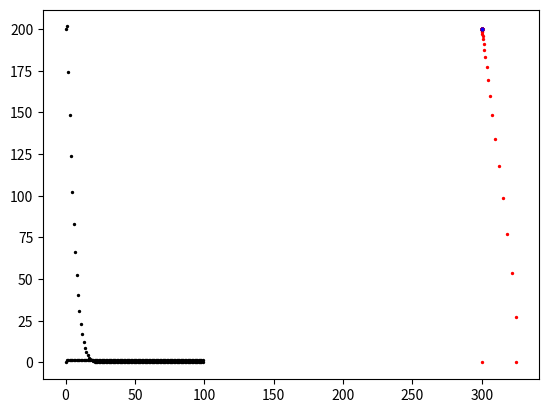

Python code for this plot:
"""
File Name: Project2a.py
[redacted]
Class: CPE470
Term: Fall 2016

Final Project
"""

# import libraries
import math
import numpy as np
import matplotlib.pyplot as plt


class bot():
    def __init__(self):
        self.cord = []
        self.vel = []


class targ():
    def __init__(self):
        self.cord = []
        self.total = 0


def main():
    # Initialize variables
    deltaT = 0.5
    lmbda = 0.25  # used for lambda variable
    velMax = 50  # Max speed for the robot
    error = []
    length = 100

    #  initialize robots instances
    robot = bot()
    relativeBot = bot()

    #  initialize target instance
    target = targ()

    #  target initialization
    #  set target initial position
    target.cord.append( ( 300 , 200 ))

    ########################################
    #  robot Initialization

    #  initial position of the robot
    robot.cord.append( ( 300 , 0 , 0 ) )

    #  initial velocity of the robot
    robot.vel.append( 5.0 )

    ########################################
    #  determine the difference between the robot and the target
    relativeX = ( target.cord[ 0 ][ 0 ] - robot.cord[ 0 ][ 0 ])
    relativeY = ( target.cord[ 0 ][ 1 ] - robot.cord[ 0 ][ 1 ])

    #  save the relative position of the robot and the target
    relativeBot.cord.append( ( relativeX , relativeY , 0 ))

    tempArray = np.array( [ relativeX , relativeY ] )
    error.append( np.linalg.norm( tempArray ) )

    ########################################

    for index in range( 1 , length ):
        # set the trajectory for the target

        #####################################

        #  without noise
        qt_x = 300
        qt_y = 200

        #  assign the position of the target
        target.cord.append( ( qt_x, qt_y ) )

        #####################################

        #  get phi variable
        phi = math.atan2( relativeBot.cord[ index - 1 ][ 1 ] , relativeBot.cord[ index - 1 ][ 0 ] )

        #  enter the code here
        if (error[ index - 1 ]) > 0.25:

            tempArray = np.array( [ relativeBot.cord[ index - 1 ][ 0 ] , relativeBot.cord[ index - 1 ][ 1 ] ] )

            #  get the magnitude of the robot and target relative position
            magRobTarg = np.linalg.norm( tempArray )

            #  removed subvariableone due to there being no target velocity
            subVariableOne = math.pow( lmbda , 2 ) * math.pow( magRobTarg , 2 )
            intVelDifRobot = math.sqrt( subVariableOne  )
            robot.vel.append( min( intVelDifRobot , velMax ) )

            #  robot dynamic controller
            xCordUpdate = robot.cord[ index - 1 ][ 0 ] + ( deltaT * robot.vel[ index ]) * math.cos( robot.cord[ index - 1 ][ 2 ] )
            yCordUpdate = robot.cord[ index - 1 ][ 1 ] + ( deltaT * robot.vel[ index ]) * math.sin( robot.cord[ index - 1 ][ 2 ] )
            thetaCordUpdate = phi

            robot.cord.append( ( xCordUpdate , yCordUpdate , thetaCordUpdate ) )

            #  get relative position of robot and target
            relativeX = target.cord[ index ][ 0 ] - robot.cord[ index ][ 0 ]
            relativeY = target.cord[ index ][ 1 ] - robot.cord[ index ][ 1 ]

            relativeBot.cord.append( ( relativeX , relativeY , 0 ) )

            tempArray = np.array( [ relativeX , relativeY ] )
            error.append( np.linalg.norm( tempArray ) )

            #  increment deltaT by 0.05
            deltaT += 0.05

        else:
            #  robot dynamic controller
            xCordUpdate = robot.cord[ index - 1 ][ 0 ]
            yCordUpdate = robot.cord[ index - 1 ][ 1 ]
            thetaCordUpdate = phi

            robot.cord.append( ( xCordUpdate , yCordUpdate , thetaCordUpdate ) )

            #  get relative position of robot and target
            relativeX = target.cord[ index ][ 0 ] - robot.cord[ index ][ 0 ]
            relativeY = target.cord[ index ][ 1 ] - robot.cord[ index ][ 1 ]

            relativeBot.cord.append( ( relativeX , relativeY , 0 ) )

            tempArray = np.array( [ relativeX , relativeY ] )
            error.append( np.linalg.norm( tempArray ) )

        #####################################

        #  display the robot and target location tracking
    for index in range( 0 , length ):
        plt.scatter( robot.cord[ index ][ 0 ] , robot.cord[ index ][ 1 ] , s = 2 , color = "red" )
        plt.scatter( target.cord[ index ][ 0 ] , target.cord[ index ][ 1 ] , s = 2 , color = "blue" )

    plt.show( )

    #  display relative location
    for index in range( 0 , length ):
        plt.scatter( index , error[ index ] , s = 2 , color = "black" )

    plt.show()

    #  display theta for robot and target
    for index in range( 0 , length ):
        plt.scatter( index , robot.cord[ index ][ 2 ] , s = 2 , color = "black" )

    plt.show( )


main( )
